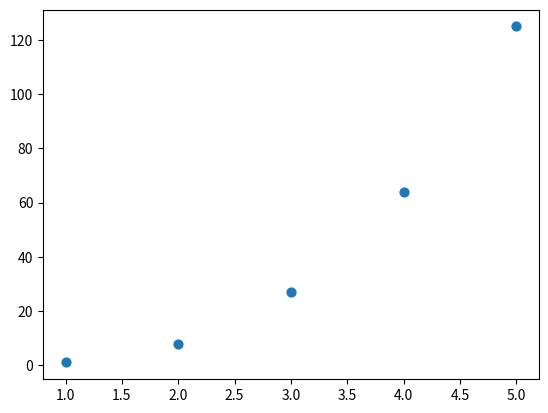

Reproduce this figure in Python.
import matplotlib.pyplot as plt

x_value = list(range(1, 6))
y_value = [x**3 for x in x_value]

plt.scatter(x_value, y_value, s = 40)
plt.show()